Run: headless pygame with SDL's dummy video driver; simulated clock (each Clock.tick advances the game by its frame time, no real sleeping); random seed 0; keys injected as events and as key.get_pressed() state; mouse plan: one left click at the window centre at the start of phase 2, then a move to the lower-right quarter at the start of phase 3.
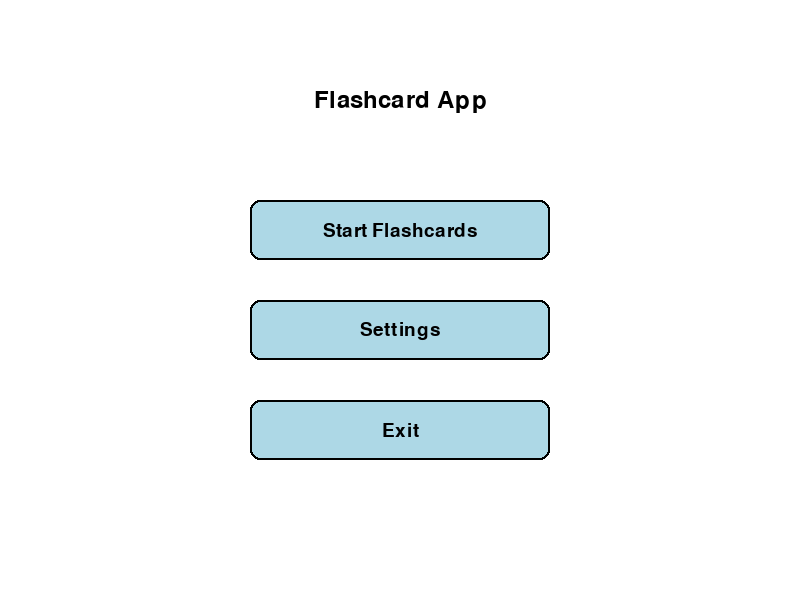
Frame 1 of 4 · flips 1–60 · no input
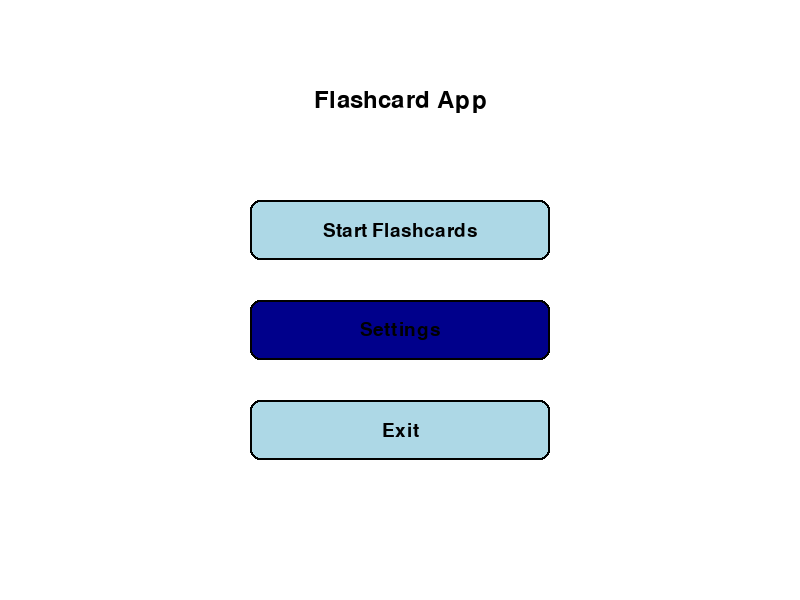
Frame 2 of 4 · flips 61–180 · clicked the window centre · tapped SPACE, RETURN · held RIGHT (→), D
Frame 3 of 4 · flips 181–300 · moved the mouse to the lower-right quarter · held DOWN (↓), S · screen same as frame 1, image omitted
Frame 4 of 4 · flips 301–420 · held LEFT (←), A, UP (↑), W · screen unchanged from frame 3, image omitted

The pygame program that drew these frames:

import pygame
import sys
import os
from typing import List, Dict, Tuple, Optional

# Initialize pygame
pygame.init()

# Screen dimensions
SCREEN_WIDTH = 800
SCREEN_HEIGHT = 600

# Colors
WHITE = (255, 255, 255)
BLACK = (0, 0, 0)
GRAY = (200, 200, 200)
LIGHT_BLUE = (173, 216, 230)
DARK_BLUE = (0, 0, 139)
GREEN = (50, 205, 50)
RED = (220, 20, 60)
YELLOW = (255, 255, 0)

# Font settings
FONT_LARGE = pygame.font.SysFont('Arial', 36)
FONT_MEDIUM = pygame.font.SysFont('Arial', 28)
FONT_SMALL = pygame.font.SysFont('Arial', 20)

class Button:
    def __init__(self, x: int, y: int, width: int, height: int, text: str, 
                 color: Tuple[int, int, int] = LIGHT_BLUE, 
                 hover_color: Tuple[int, int, int] = DARK_BLUE):
        self.rect = pygame.Rect(x, y, width, height)
        self.text = text
        self.color = color
        self.hover_color = hover_color
        self.current_color = color
        self.text_surface = FONT_MEDIUM.render(text, True, BLACK)
        self.text_rect = self.text_surface.get_rect(center=self.rect.center)
        
    def draw(self, screen: pygame.Surface):
        # Draw button
        pygame.draw.rect(screen, self.current_color, self.rect, border_radius=10)
        pygame.draw.rect(screen, BLACK, self.rect, 2, border_radius=10)  # Border
        
        # Draw text
        screen.blit(self.text_surface, self.text_rect)
    
    def check_hover(self, mouse_pos: Tuple[int, int]):
        if self.rect.collidepoint(mouse_pos):
            self.current_color = self.hover_color
            return True
        else:
            self.current_color = self.color
            return False
    
    def is_clicked(self, mouse_pos: Tuple[int, int], mouse_clicked: bool):
        return self.check_hover(mouse_pos) and mouse_clicked


class Flashcard:
    def __init__(self, question: str, options: List[str], correct_answer: int):
        self.question = question
        self.options = options
        self.correct_answer = correct_answer  # Index of the correct option


class FlashcardApp:
    def __init__(self):
        # Initialize screen
        self.screen = pygame.display.set_mode((SCREEN_WIDTH, SCREEN_HEIGHT))
        pygame.display.set_caption("Flashcard App")
        
        # Game states
        self.HOME = 0
        self.CARDS = 1
        self.current_state = self.HOME
        
        # Home screen elements
        self.home_buttons = [
            Button(SCREEN_WIDTH//2 - 150, 200, 300, 60, "Start Flashcards"),
            Button(SCREEN_WIDTH//2 - 150, 300, 300, 60, "Settings"),
            Button(SCREEN_WIDTH//2 - 150, 400, 300, 60, "Exit")
        ]
        
        # Card screen elements
        self.next_button = Button(SCREEN_WIDTH - 150, SCREEN_HEIGHT - 70, 120, 50, "Next")
        self.back_button = Button(30, SCREEN_HEIGHT - 70, 120, 50, "Back")
        
        # Flashcard data (sample cards)
        self.flashcards = [
            Flashcard("What is the capital of France?", 
                     ["Berlin", "London", "Paris", "Madrid"], 2),
            Flashcard("Which planet is known as the Red Planet?", 
                     ["Venus", "Mars", "Jupiter", "Saturn"], 1),
            Flashcard("What is 7 x 8?", 
                     ["54", "56", "64", "72"], 1)
        ]
        
        self.current_card_index = 0
        self.selected_option = None
        self.answer_submitted = False
        
    def run(self):
        running = True
        clock = pygame.time.Clock()
        
        while running:
            mouse_pos = pygame.mouse.get_pos()
            mouse_clicked = False
            
            # Event handling
            for event in pygame.event.get():
                if event.type == pygame.QUIT:
                    running = False
                if event.type == pygame.MOUSEBUTTONDOWN:
                    if event.button == 1:  # Left mouse button
                        mouse_clicked = True
            
            # Clear screen
            self.screen.fill(WHITE)
            
            # Update and render based on current state
            if self.current_state == self.HOME:
                self.handle_home_screen(mouse_pos, mouse_clicked)
            elif self.current_state == self.CARDS:
                self.handle_cards_screen(mouse_pos, mouse_clicked)
            
            # Update display
            pygame.display.flip()
            clock.tick(60)
        
        pygame.quit()
        sys.exit()
    
    def handle_home_screen(self, mouse_pos: Tuple[int, int], mouse_clicked: bool):
        # Draw title
        title_text = FONT_LARGE.render("Flashcard App", True, BLACK)
        title_rect = title_text.get_rect(center=(SCREEN_WIDTH//2, 100))
        self.screen.blit(title_text, title_rect)
        
        # Draw and check buttons
        for button in self.home_buttons:
            button.draw(self.screen)
            if button.is_clicked(mouse_pos, mouse_clicked):
                if button.text == "Start Flashcards":
                    self.current_state = self.CARDS
                    self.current_card_index = 0
                    self.selected_option = None
                    self.answer_submitted = False
                elif button.text == "Exit":
                    pygame.quit()
                    sys.exit()
                # Settings button functionality can be added later
    
    def handle_cards_screen(self, mouse_pos: Tuple[int, int], mouse_clicked: bool):
        current_card = self.flashcards[self.current_card_index]
        
        # Draw question
        question_text = FONT_MEDIUM.render(current_card.question, True, BLACK)
        question_rect = question_text.get_rect(center=(SCREEN_WIDTH//2, 100))
        self.screen.blit(question_text, question_rect)
        
        # Draw options
        option_buttons = []
        for i, option in enumerate(current_card.options):
            # Calculate position (2x2 grid)
            col = i % 2
            row = i // 2
            x = SCREEN_WIDTH//4 + (col * SCREEN_WIDTH//2) - 120
            y = 200 + (row * 100)
            
            # Determine color based on answer status
            if self.answer_submitted:
                if i == current_card.correct_answer:
                    color = GREEN  # Correct answer is green
                elif i == self.selected_option and i != current_card.correct_answer:
                    color = RED    # Incorrect selected answer is red
                else:
                    color = LIGHT_BLUE
            else:
                color = LIGHT_BLUE if i != self.selected_option else YELLOW
            
            button = Button(x, y, 240, 60, option, color)
            button.draw(self.screen)
            option_buttons.append(button)
            
            # Check if option is clicked
            if not self.answer_submitted and button.is_clicked(mouse_pos, mouse_clicked):
                self.selected_option = i
        
        # Draw navigation buttons
        self.back_button.draw(self.screen)
        if self.back_button.is_clicked(mouse_pos, mouse_clicked):
            self.current_state = self.HOME
        
        self.next_button.draw(self.screen)
        if self.next_button.is_clicked(mouse_pos, mouse_clicked):
            if self.answer_submitted:
                # Move to next card
                self.current_card_index = (self.current_card_index + 1) % len(self.flashcards)
                self.selected_option = None
                self.answer_submitted = False
            elif self.selected_option is not None:
                # Submit answer
                self.answer_submitted = True
        
        # Draw card indicator
        card_indicator = f"Card {self.current_card_index + 1} of {len(self.flashcards)}"
        indicator_text = FONT_SMALL.render(card_indicator, True, BLACK)
        self.screen.blit(indicator_text, (SCREEN_WIDTH//2 - 50, SCREEN_HEIGHT - 60))
        
        # Button state text
        if not self.answer_submitted and self.selected_option is not None:
            submit_text = FONT_SMALL.render("Click Next to submit", True, BLACK)
            self.screen.blit(submit_text, (SCREEN_WIDTH//2 - 80, SCREEN_HEIGHT - 90))
        elif self.answer_submitted:
            next_text = FONT_SMALL.render("Click Next for next card", True, BLACK)
            self.screen.blit(next_text, (SCREEN_WIDTH//2 - 90, SCREEN_HEIGHT - 90))


if __name__ == "__main__":
    app = FlashcardApp()
    app.run()
